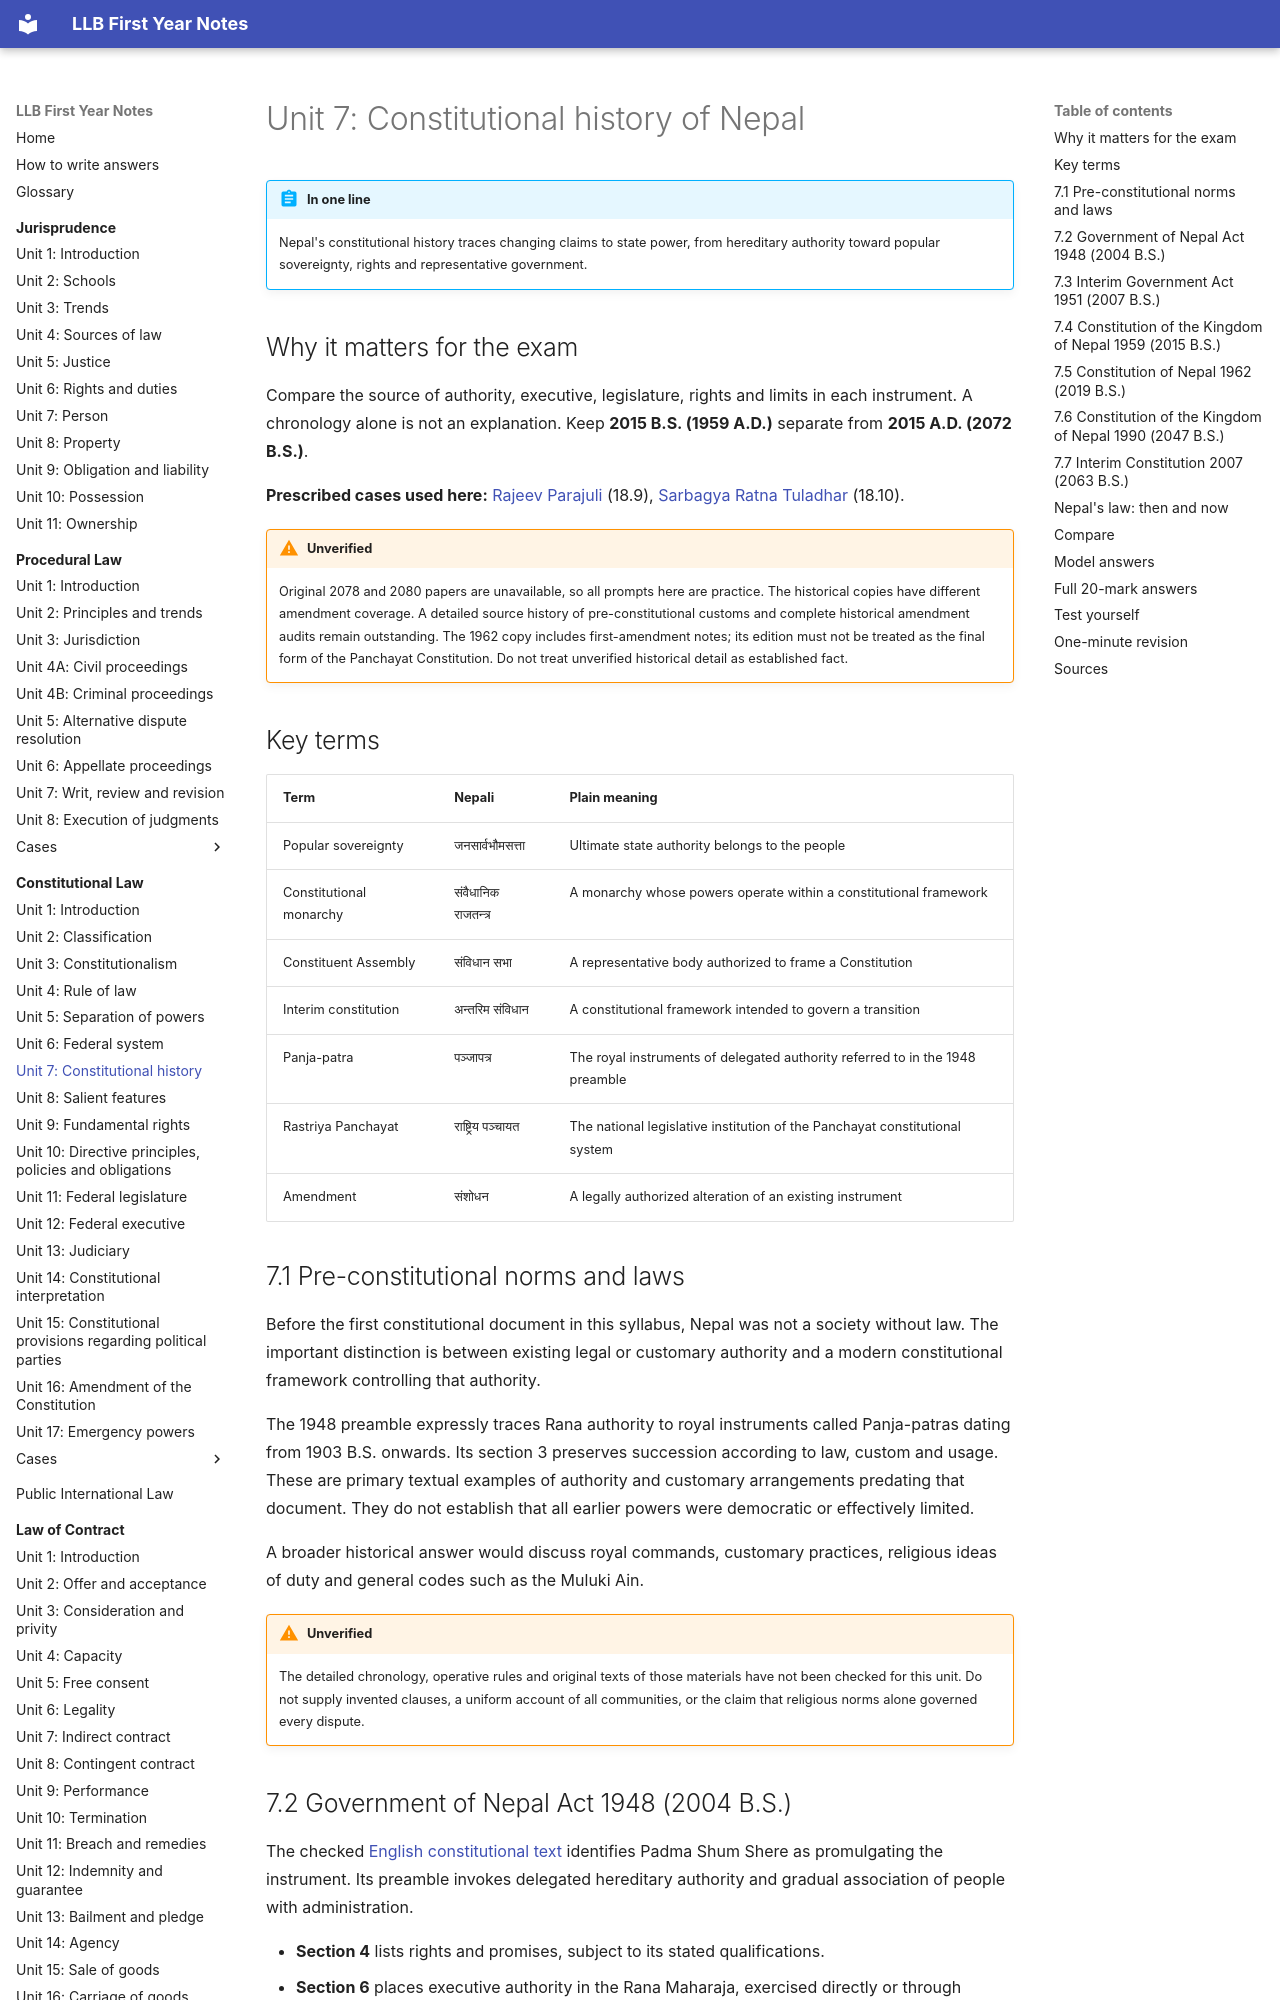

repository: amritghimire/llbnotes · page: constitutional-law/unit-07-constitutional-history/index.html · generator: mkdocs

# Unit 7: Constitutional history of Nepal

!!! abstract "In one line"
    Nepal's constitutional history traces changing claims to state power, from hereditary authority toward popular sovereignty, rights and representative government.

## Why it matters for the exam

Compare the source of authority, executive, legislature, rights and limits in each instrument. A chronology alone is not an explanation. Keep **2015 B.S. (1959 A.D.)** separate from **2015 A.D. (2072 B.S.)**.

**Prescribed cases used here:** [Rajeev Parajuli](cases/18-9-rajeev-parajuli.md) (18.9), [Sarbagya Ratna Tuladhar](cases/18-10-sarbagya-ratna-tuladhar.md) (18.10).

!!! warning "Unverified"
    Original 2078 and 2080 papers are unavailable, so all prompts here are practice. The historical copies have different amendment coverage. A detailed source history of pre-constitutional customs and complete historical amendment audits remain outstanding. The 1962 copy includes first-amendment notes; its edition must not be treated as the final form of the Panchayat Constitution. Do not treat unverified historical detail as established fact.

## Key terms

| Term | Nepali | Plain meaning |
|---|---|---|
| Popular sovereignty | जनसार्वभौमसत्ता | Ultimate state authority belongs to the people |
| Constitutional monarchy | संवैधानिक राजतन्त्र | A monarchy whose powers operate within a constitutional framework |
| Constituent Assembly | संविधान सभा | A representative body authorized to frame a Constitution |
| Interim constitution | अन्तरिम संविधान | A constitutional framework intended to govern a transition |
| Panja-patra | पञ्जापत्र | The royal instruments of delegated authority referred to in the 1948 preamble |
| Rastriya Panchayat | राष्ट्रिय पञ्चायत | The national legislative institution of the Panchayat constitutional system |
| Amendment | संशोधन | A legally authorized alteration of an existing instrument |

## 7.1 Pre-constitutional norms and laws

Before the first constitutional document in this syllabus, Nepal was not a society without law. The important distinction is between existing legal or customary authority and a modern constitutional framework controlling that authority.

The 1948 preamble expressly traces Rana authority to royal instruments called Panja-patras dating from 1903 B.S. onwards. Its section 3 preserves succession according to law, custom and usage. These are primary textual examples of authority and customary arrangements predating that document. They do not establish that all earlier powers were democratic or effectively limited.

A broader historical answer would discuss royal commands, customary practices, religious ideas of duty and general codes such as the Muluki Ain.

!!! warning "Unverified"
    The detailed chronology, operative rules and original texts of those materials have not been checked for this unit. Do not supply invented clauses, a uniform account of all communities, or the claim that religious norms alone governed every dispute.

## 7.2 Government of Nepal Act 1948 (2004 B.S.)

The checked [English constitutional text](https://constitutionnet.org/sites/default/files/1948_constitution_english.pdf) identifies Padma Shum Shere as promulgating the instrument. Its preamble invokes delegated hereditary authority and gradual association of people with administration.

- **Section 4** lists rights and promises, subject to its stated qualifications.
- **Section 6** places executive authority in the Rana Maharaja, exercised directly or through subordinate officers.
- **Section 7** provides a Council of Ministers to aid and advise him.
- **Section 22** provides a legislature with two chambers, including elected and nominated elements.
- **Sections 48–49** address justice and courts.

Its significance is the attempt to state governmental arrangements and rights in a constitutional document while preserving concentrated hereditary authority. Textual promises must not be mistaken for proof that the entire scheme operated.

!!! warning "Unverified"
    Its precise implementation history is not established by the constitutional copy. The English heading and section 2 also use different calendar references, so no unverified conversion of its commencement date is taught here.
